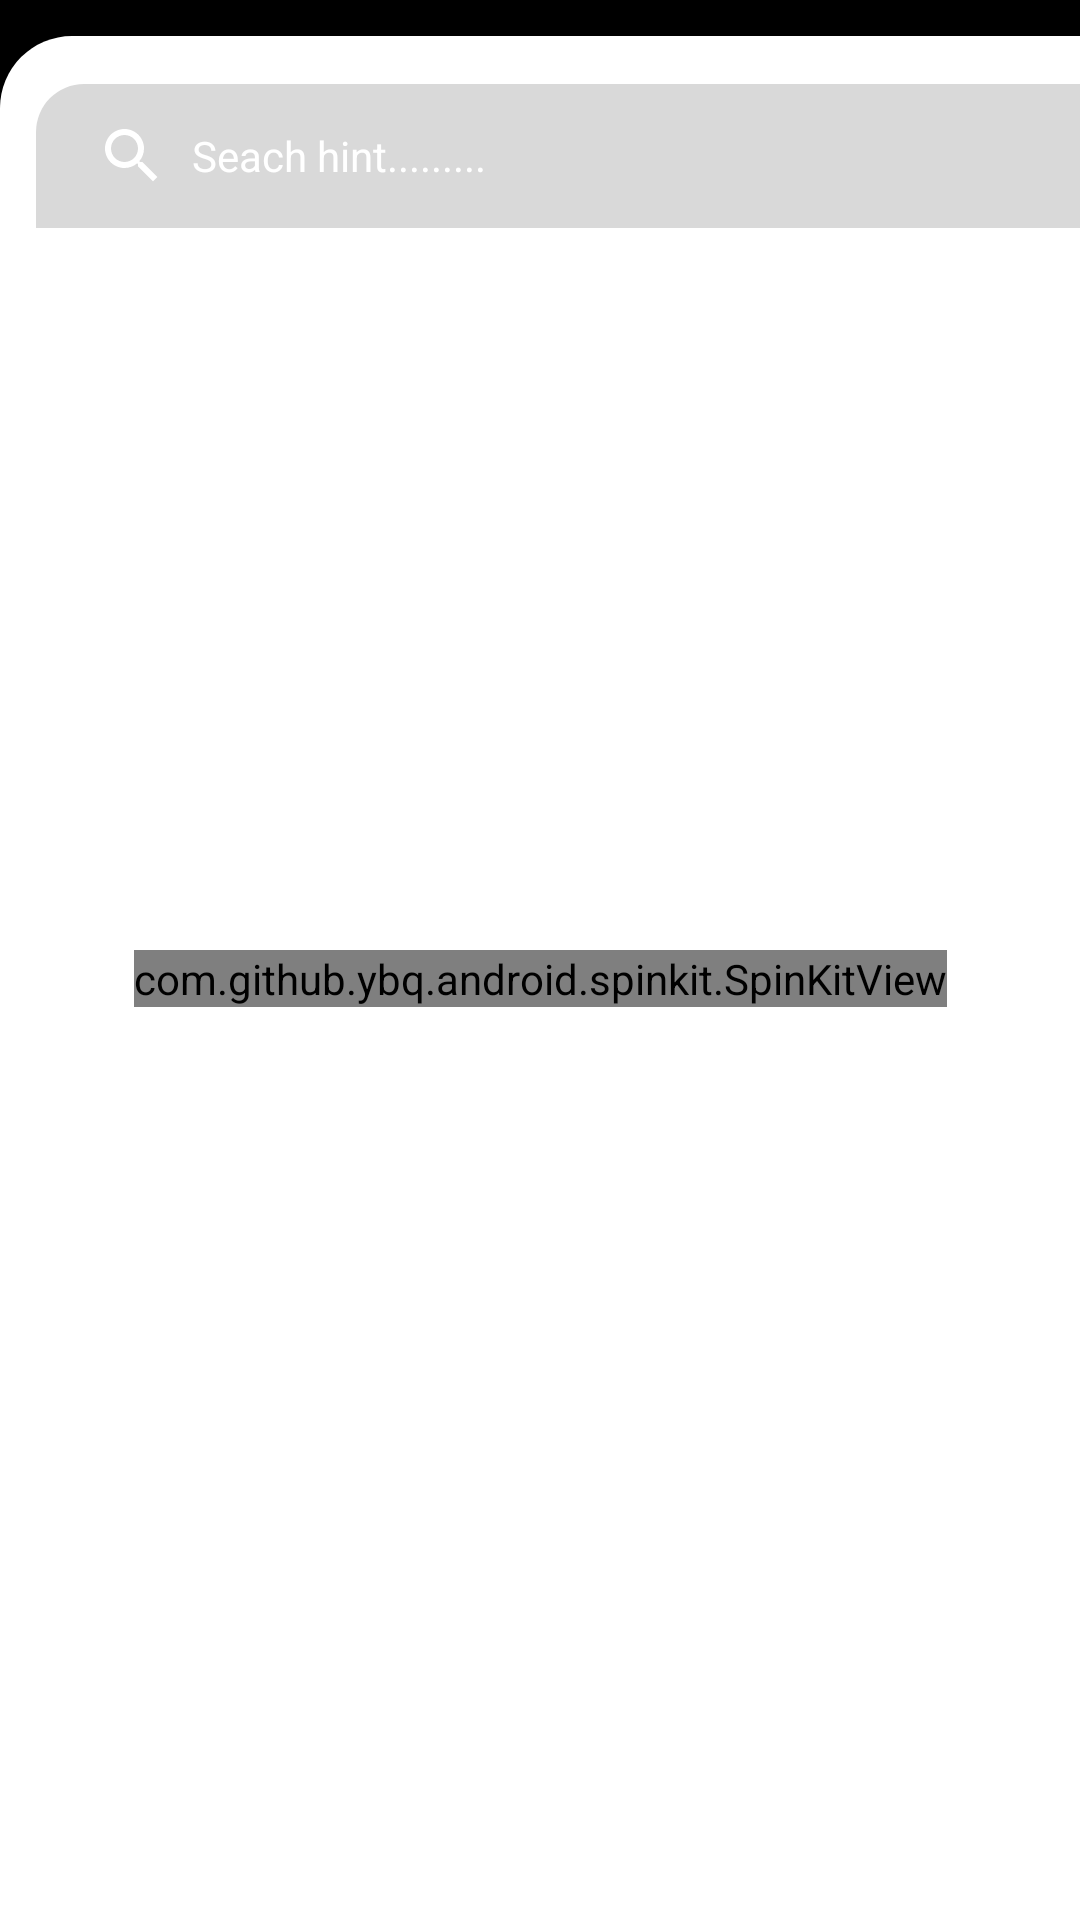

Produce the Android XML layout that renders to this screen, including the resource entries it uses.
<!-- AndroidManifest.xml: application theme Theme.CryptoCoinApp -->
<!-- res/layout/fragment_market.xml -->
<?xml version="1.0" encoding="utf-8"?>
<androidx.constraintlayout.widget.ConstraintLayout xmlns:android="http://schemas.android.com/apk/res/android"
    xmlns:app="http://schemas.android.com/apk/res-auto"
    xmlns:tools="http://schemas.android.com/tools"
    android:id="@+id/marketFragment"
    android:layout_width="match_parent"
    android:layout_height="match_parent"
    android:background="@color/black"
    tools:context=".fragment.MarketFragment"
    >

    <androidx.constraintlayout.widget.ConstraintLayout
        android:id="@+id/constraintLayout4"
        android:layout_width="0dp"
        android:layout_height="0dp"
        android:layout_marginTop="12dp"
        android:background="@drawable/market_content_bg"
        android:elevation="12dp"
        app:layout_constraintBottom_toBottomOf="parent"
        app:layout_constraintEnd_toEndOf="parent"
        app:layout_constraintStart_toStartOf="parent"
        app:layout_constraintTop_toTopOf="parent">

        <EditText
            android:id="@+id/searchEditText"
            android:layout_width="0dp"
            android:layout_height="wrap_content"
            android:layout_marginStart="12dp"
            android:layout_marginTop="16dp"
            android:background="@drawable/search_field_bg"
            android:ems="10"
            android:drawableStart="@drawable/search_icon"
            android:drawablePadding="8dp"
            android:hint="Seach hint........."
            android:inputType="text"
            android:paddingStart="20dp"
            android:paddingTop="12dp"
            android:paddingBottom="12dp"
            android:textColor="@color/white"
            android:textColorHint="@color/white"
            android:textSize="14sp"
            app:layout_constraintEnd_toEndOf="parent"
            app:layout_constraintStart_toStartOf="parent"
            app:layout_constraintTop_toTopOf="parent" />

        <androidx.recyclerview.widget.RecyclerView
            android:id="@+id/currencyRecyclerView"
            android:layout_width="0dp"
            android:layout_height="0dp"
            android:layout_marginTop="12dp"
            android:orientation="vertical"
            app:layoutManager="androidx.recyclerview.widget.LinearLayoutManager"
            app:layout_constraintBottom_toBottomOf="parent"
            app:layout_constraintEnd_toEndOf="parent"
            app:layout_constraintStart_toStartOf="parent"
            app:layout_constraintTop_toBottomOf="@+id/searchEditText"
            tools:listitem="@layout/currency_item_layout" />

        <com.github.ybq.android.spinkit.SpinKitView
            android:id="@+id/spinKitView"
            style="@style/SpinKitView.ThreeBounce"
            android:layout_width="wrap_content"
            android:layout_height="wrap_content"
            android:layout_gravity="center"
            android:visibility="visible"
            app:SpinKit_Color="@color/white"
            app:layout_constraintBottom_toBottomOf="parent"
            app:layout_constraintEnd_toEndOf="parent"
            app:layout_constraintStart_toStartOf="parent"
            app:layout_constraintTop_toTopOf="parent" />


        <TextView
            android:id="@+id/notFoundTextView"
            android:layout_width="wrap_content"
            android:layout_height="wrap_content"
            android:text="@string/not_found_any_data"
            android:textColor="@color/white"
            android:textSize="20sp"
            android:visibility="gone"
            app:layout_constraintBottom_toBottomOf="parent"
            app:layout_constraintEnd_toEndOf="parent"
            app:layout_constraintStart_toStartOf="parent"
            app:layout_constraintTop_toTopOf="parent" />
    </androidx.constraintlayout.widget.ConstraintLayout>

</androidx.constraintlayout.widget.ConstraintLayout>
<!-- res/layout/currency_item_layout.xml (included above) -->
<?xml version="1.0" encoding="utf-8"?>
<androidx.cardview.widget.CardView android:id="@+id/currencyCardView"
    android:layout_width="match_parent"
    android:layout_height="wrap_content"
    android:layout_marginStart="8dp"
    android:layout_marginTop="8dp"
    android:layout_marginEnd="8dp"
    android:layout_marginBottom="4dp"
    app:cardBackgroundColor="@color/black"
    app:cardCornerRadius="12dp"
    app:cardElevation="8dp"
    xmlns:tools="http://schemas.android.com/tools"
    xmlns:android="http://schemas.android.com/apk/res/android"
    xmlns:app="http://schemas.android.com/apk/res-auto">


        <androidx.constraintlayout.widget.ConstraintLayout
            android:layout_width="match_parent"
            android:layout_height="match_parent"
            android:padding="12dp">

            <ImageView
                android:id="@+id/currencyImageView"
                android:layout_width="38dp"
                android:layout_height="38dp"
                app:layout_constraintBottom_toBottomOf="@+id/currencySymbolTextView"
                app:layout_constraintStart_toStartOf="parent"
                app:layout_constraintTop_toTopOf="@+id/currencyNameTextView"
                tools:srcCompat="@tools:sample/avatars" />

            <TextView
                android:id="@+id/currencyNameTextView"
                android:layout_width="0dp"
                android:layout_height="wrap_content"
                android:layout_marginStart="12dp"
                android:layout_marginEnd="8dp"
                android:textColor="@color/white"
                android:textSize="14sp"
                android:textStyle="bold"
                app:layout_constraintEnd_toStartOf="@+id/currencyPriceTextView"
                app:layout_constraintStart_toEndOf="@+id/currencyImageView"
                app:layout_constraintTop_toTopOf="parent"
                tools:text="Bitcoin" />

            <TextView
                android:id="@+id/currencySymbolTextView"
                android:layout_width="wrap_content"
                android:layout_height="wrap_content"
                android:layout_marginTop="4dp"
                android:textColor="@color/white"
                android:textSize="12sp"
                app:layout_constraintStart_toStartOf="@+id/currencyNameTextView"
                app:layout_constraintTop_toBottomOf="@+id/currencyNameTextView"
                tools:text="BTC" />

            <ImageView
                android:id="@+id/currencyChartImageView"
                android:layout_width="90dp"
                android:layout_height="0dp"
                app:layout_constraintBottom_toBottomOf="parent"
                app:layout_constraintEnd_toEndOf="parent"
                app:layout_constraintTop_toTopOf="parent"
                tools:srcCompat="@tools:sample/backgrounds/scenic" />

            <TextView
                android:id="@+id/currencyPriceTextView"
                android:layout_width="wrap_content"
                android:layout_height="wrap_content"
                android:textColor="@color/white"
                android:textSize="14sp"
                app:layout_constraintBottom_toBottomOf="@+id/currencyNameTextView"
                app:layout_constraintEnd_toEndOf="parent"
                app:layout_constraintHorizontal_bias="0.6"
                app:layout_constraintStart_toStartOf="parent"
                app:layout_constraintTop_toTopOf="@+id/currencyNameTextView"
                tools:text="123.35353" />

            <ImageView
                android:id="@+id/currencyChangeImageView"
                android:layout_width="19dp"
                android:layout_height="21dp"
                app:layout_constraintBottom_toBottomOf="@+id/currencyChangeTextView"
                app:layout_constraintEnd_toStartOf="@+id/currencyChangeTextView"
                app:layout_constraintTop_toTopOf="@+id/currencyChangeTextView"
                tools:srcCompat="@drawable/ic_caret_up" />

            <TextView
                android:id="@+id/currencyChangeTextView"
                android:layout_width="wrap_content"
                android:layout_height="wrap_content"
                android:layout_marginTop="4dp"
                android:textColor="@color/white"
                android:textSize="12sp"
                app:layout_constraintEnd_toEndOf="@+id/currencyPriceTextView"
                app:layout_constraintStart_toStartOf="@+id/currencyPriceTextView"
                app:layout_constraintTop_toBottomOf="@+id/currencyPriceTextView"
                tools:text="12.45" />

        </androidx.constraintlayout.widget.ConstraintLayout>
    </androidx.cardview.widget.CardView>
<!-- resources referenced by this layout -->
<resources>
  <color name="black">#FF000000</color>
  <color name="white">#FFFFFFFF</color>
  <!-- drawable market_content_bg (drawable) -->
  <?xml version="1.0" encoding="utf-8"?>
  <shape xmlns:android="http://schemas.android.com/apk/res/android">
      <solid android:color="@color/white" />
      <corners android:topLeftRadius="24sp" />
  </shape>
  <!-- drawable search_field_bg (drawable) -->
  <?xml version="1.0" encoding="utf-8"?>
  <shape xmlns:android="http://schemas.android.com/apk/res/android">
      <solid android:color="@color/grayLight" />
      <corners android:topLeftRadius="16sp" />
  </shape>
  <!-- drawable search_icon (drawable) -->
  <vector xmlns:android="http://schemas.android.com/apk/res/android"
      android:width="24dp"
      android:height="24dp"
      android:tint="#FFFFFF"
      android:viewportWidth="24"
      android:viewportHeight="24">
  
      <path
          android:fillColor="@android:color/white"
          android:pathData="M15.5,14h-0.79l-0.28,-0.27C15.41,12.59 16,11.11 16,9.5 16,5.91 13.09,3 9.5,3S3,5.91 3,9.5 5.91,16 9.5,16c1.61,0 3.09,-0.59 4.23,-1.57l0.27,0.28v0.79l5,4.99L20.49,19l-4.99,-5zM9.5,14C7.01,14 5,11.99 5,9.5S7.01,5 9.5,5 14,7.01 14,9.5 11.99,14 9.5,14z" />
  
  </vector>
  <string name="not_found_any_data">Not found any data</string>
  <style name="Theme.CryptoCoinApp" parent="Base.Theme.CryptoCoinApp" />
  <color name="grayLight">#d9d9d9</color>
  <style name="Base.Theme.CryptoCoinApp" parent="Theme.Material3.DayNight.NoActionBar">
          
          <item name="colorPrimary">@color/blue</item>
          <item name="colorPrimaryVariant">@color/dark_blue</item>
          <item name="colorOnPrimary">@color/white</item>
  
          <item name="colorSecondary">@color/green</item>
          <item name="colorSecondaryVariant">@color/light_blue</item>
          <item name="colorOnSecondary">@color/white</item>
  
          <item name="android:colorBackground">@color/white</item>
          <item name="colorOnBackground">@color/black</item>
  
          <item name="colorSurface">@color/grayLight</item>
          <item name="colorOnSurface">@color/black</item>
  
          <item name="colorError">@color/red</item>
          <item name="colorOnError">@color/white</item>
      </style>
  <color name="blue">#2d4dff</color>
  <color name="dark_blue">#162FB9</color>
  <color name="green">#33cc33</color>
  <color name="light_blue">#7285F4</color>
  <color name="red">#ff1a1a</color>
</resources>
